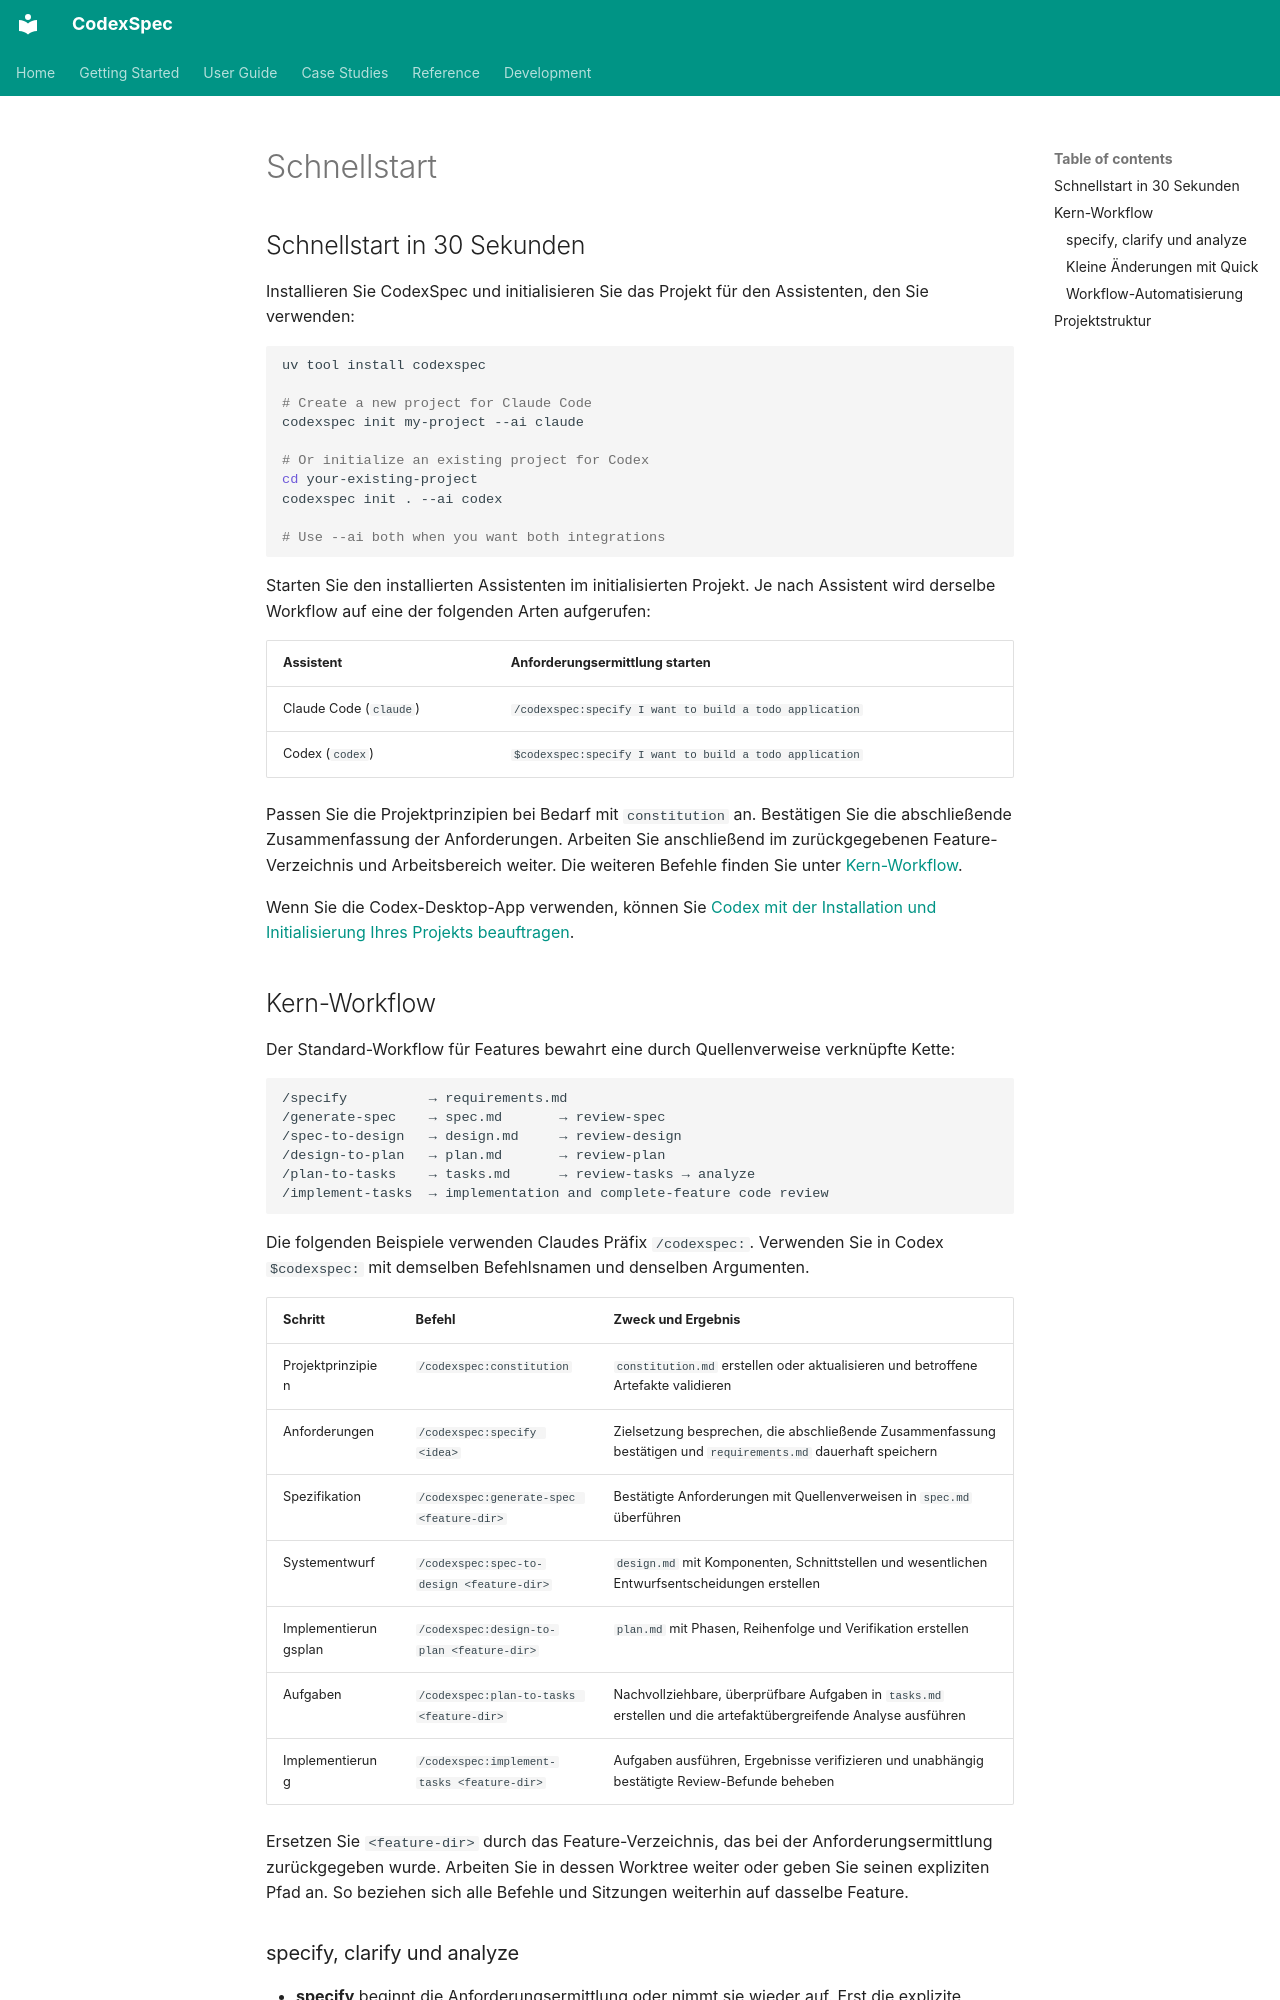

repository: Zts0hg/codexspec · page: de/getting-started/quick-start/index.html · generator: mkdocs

# Schnellstart

<a id="30-second-quick-start"></a>

## Schnellstart in 30 Sekunden

Installieren Sie CodexSpec und initialisieren Sie das Projekt für den Assistenten,
den Sie verwenden:

```bash
uv tool install codexspec

# Create a new project for Claude Code
codexspec init my-project --ai claude

# Or initialize an existing project for Codex
cd your-existing-project
codexspec init . --ai codex

# Use --ai both when you want both integrations
```

Starten Sie den installierten Assistenten im initialisierten Projekt. Je nach
Assistent wird derselbe Workflow auf eine der folgenden Arten aufgerufen:

| Assistent | Anforderungsermittlung starten |
|-----------|------------------------------|
| Claude Code (`claude`) | `/codexspec:specify I want to build a todo application` |
| Codex (`codex`) | `$codexspec:specify I want to build a todo application` |

Passen Sie die Projektprinzipien bei Bedarf mit `constitution` an. Bestätigen Sie
die abschließende Zusammenfassung der Anforderungen. Arbeiten Sie anschließend
im zurückgegebenen Feature-Verzeichnis und Arbeitsbereich weiter. Die weiteren
Befehle finden Sie unter [Kern-Workflow](../user-guide/workflow.md#core-workflow).

Wenn Sie die Codex-Desktop-App verwenden, können Sie [Codex mit der Installation und Initialisierung Ihres Projekts beauftragen](installation.md#install-with-the-codex-desktop-app).

<a id="core-workflow"></a>

## Kern-Workflow

Der Standard-Workflow für Features bewahrt eine durch Quellenverweise verknüpfte Kette:

```text
/specify          → requirements.md
/generate-spec    → spec.md       → review-spec
/spec-to-design   → design.md     → review-design
/design-to-plan   → plan.md       → review-plan
/plan-to-tasks    → tasks.md      → review-tasks → analyze
/implement-tasks  → implementation and complete-feature code review
```

Die folgenden Beispiele verwenden Claudes Präfix `/codexspec:`. Verwenden Sie in
Codex `$codexspec:` mit demselben Befehlsnamen und denselben Argumenten.

| Schritt | Befehl | Zweck und Ergebnis |
|------|---------|--------------------|
| Projektprinzipien | `/codexspec:constitution` | `constitution.md` erstellen oder aktualisieren und betroffene Artefakte validieren |
| Anforderungen | `/codexspec:specify <idea>` | Zielsetzung besprechen, die abschließende Zusammenfassung bestätigen und `requirements.md` dauerhaft speichern |
| Spezifikation | `/codexspec:generate-spec <feature-dir>` | Bestätigte Anforderungen mit Quellenverweisen in `spec.md` überführen |
| Systementwurf | `/codexspec:spec-to-design <feature-dir>` | `design.md` mit Komponenten, Schnittstellen und wesentlichen Entwurfsentscheidungen erstellen |
| Implementierungsplan | `/codexspec:design-to-plan <feature-dir>` | `plan.md` mit Phasen, Reihenfolge und Verifikation erstellen |
| Aufgaben | `/codexspec:plan-to-tasks <feature-dir>` | Nachvollziehbare, überprüfbare Aufgaben in `tasks.md` erstellen und die artefaktübergreifende Analyse ausführen |
| Implementierung | `/codexspec:implement-tasks <feature-dir>` | Aufgaben ausführen, Ergebnisse verifizieren und unabhängig bestätigte Review-Befunde beheben |

Ersetzen Sie `<feature-dir>` durch das Feature-Verzeichnis, das bei der
Anforderungsermittlung zurückgegeben wurde. Arbeiten Sie in dessen Worktree
weiter oder geben Sie seinen expliziten Pfad an. So beziehen sich alle Befehle
und Sitzungen weiterhin auf dasselbe Feature.

<a id="specify-clarify-and-analyze"></a>
